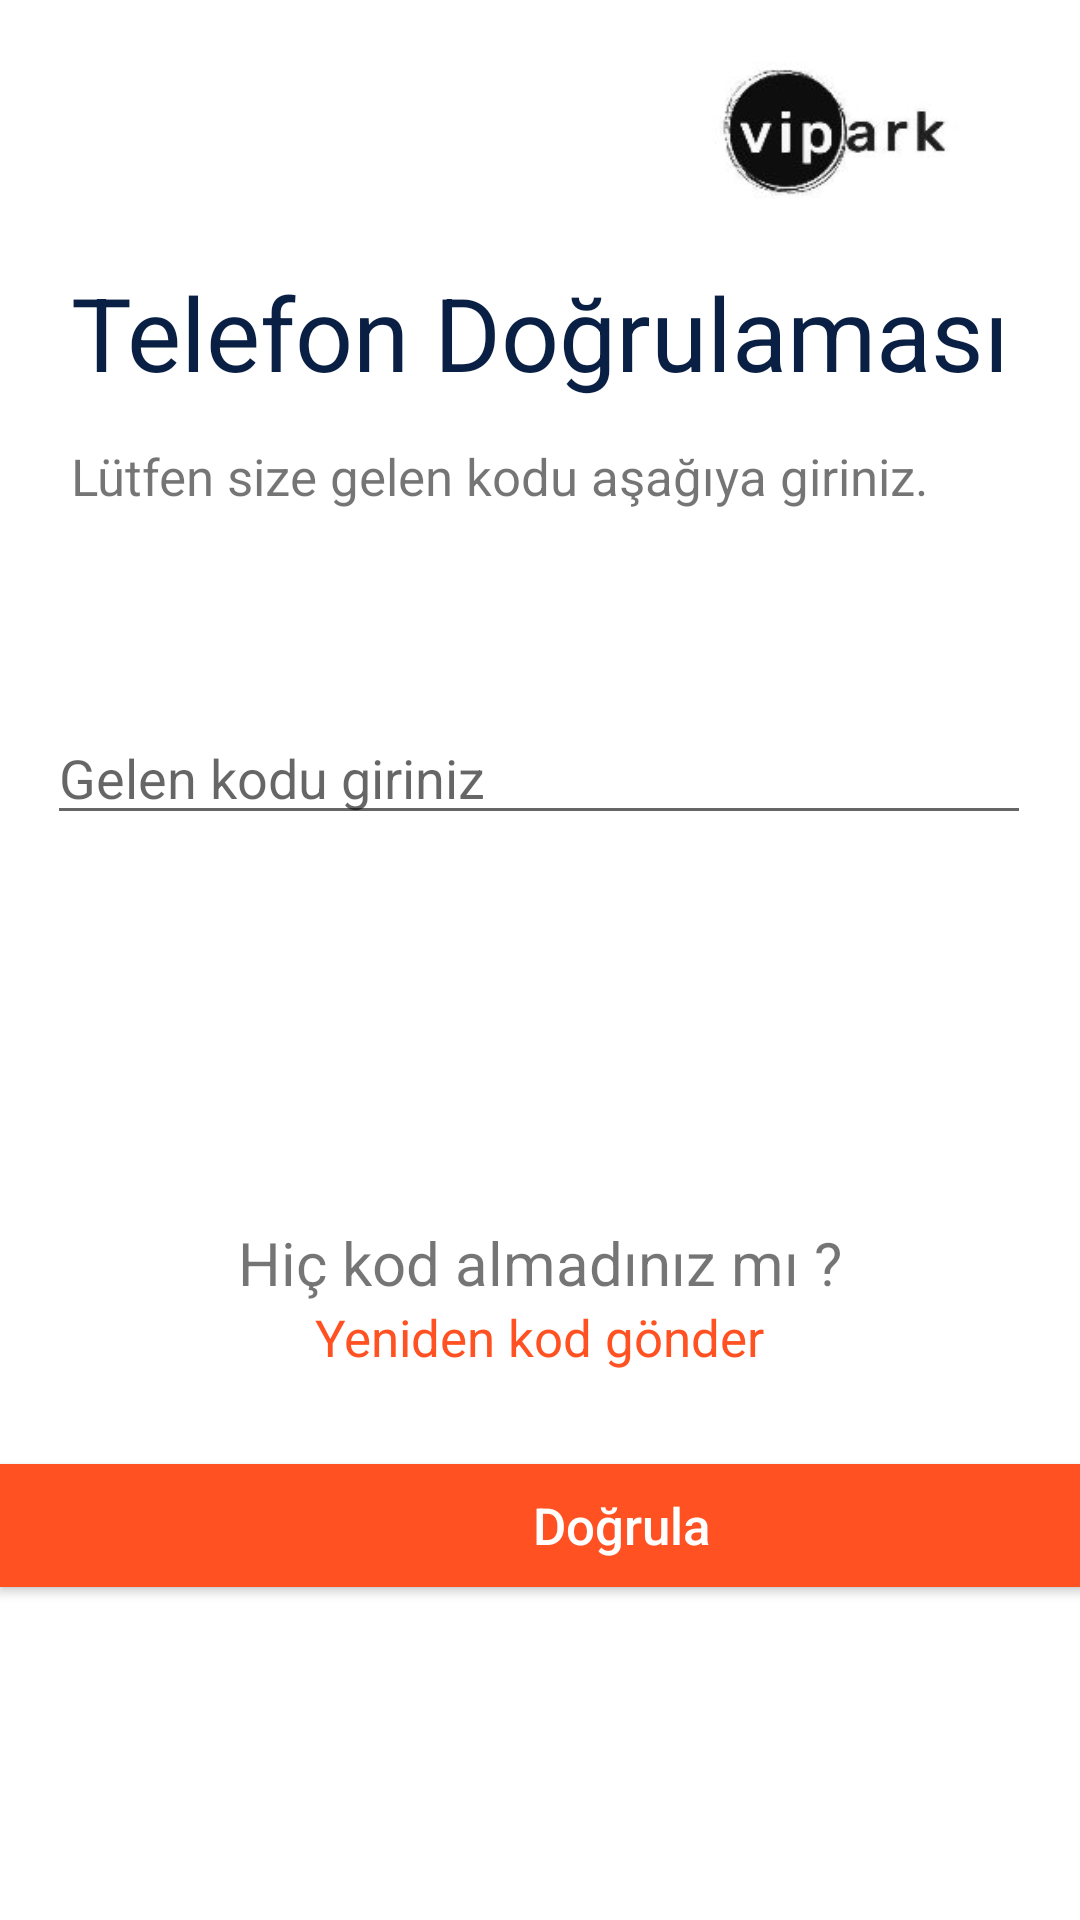

This screen was rendered from an Android layout file. Write that file and the resources it references.
<!-- AndroidManifest.xml: application theme Theme.AppCompat.DayNight.NoActionBar -->
<!-- res/layout/activity_verify__phone__reg.xml -->
<?xml version="1.0" encoding="utf-8"?>
<androidx.constraintlayout.widget.ConstraintLayout xmlns:android="http://schemas.android.com/apk/res/android"
    xmlns:app="http://schemas.android.com/apk/res-auto"
    xmlns:tools="http://schemas.android.com/tools"
    android:layout_width="match_parent"
    android:layout_height="match_parent"
    android:background="@color/white"
    tools:context=".Verify_Phone_Reg">

    <EditText
        android:id="@+id/verification_code"
        android:layout_width="328dp"
        android:layout_height="wrap_content"
        android:layout_marginTop="67dp"
        android:ems="10"
        android:hint="Gelen kodu giriniz"
        android:inputType="number"
        app:layout_constraintEnd_toEndOf="parent"
        app:layout_constraintHorizontal_bias="0.493"
        app:layout_constraintStart_toStartOf="parent"
        app:layout_constraintTop_toBottomOf="@+id/textView14" />

    <Button
        android:id="@+id/verfication_button"
        android:layout_width="415dp"
        android:layout_height="41dp"

        android:layout_marginTop="31dp"
        android:background="@color/orangev1"
        android:text="Doğrula"
        android:textAllCaps="false"
        android:textColor="@color/white"
        android:textSize="17sp"
        app:layout_constraintEnd_toEndOf="parent"
        app:layout_constraintHorizontal_bias="0.0"
        app:layout_constraintStart_toStartOf="parent"
        app:layout_constraintTop_toBottomOf="@+id/resend_verification_code" />

    <TextView
        android:id="@+id/textView11"
        android:layout_width="wrap_content"
        android:layout_height="wrap_content"
        android:layout_marginTop="20dp"
        android:text="Telefon Doğrulaması"
        android:textColor="@color/colors_for_phone"
        android:textSize="34dp"
        app:layout_constraintEnd_toEndOf="parent"
        app:layout_constraintStart_toStartOf="parent"
        app:layout_constraintTop_toBottomOf="@+id/imageView3" />

    <TextView
        android:id="@+id/textView12"
        android:layout_width="wrap_content"
        android:layout_height="wrap_content"
        android:layout_marginTop="129dp"
        android:text="Hiç kod almadınız mı ?"
        android:textSize="20sp"
        app:layout_constraintEnd_toEndOf="parent"
        app:layout_constraintStart_toStartOf="parent"
        app:layout_constraintTop_toBottomOf="@+id/verification_code" />

    <TextView
        android:id="@+id/resend_verification_code"
        android:layout_width="wrap_content"
        android:layout_height="wrap_content"
        android:clickable="true"
        android:onClick="resend_verification_code"
        android:text="Yeniden kod gönder"
        android:textColor="@color/orangev1"
        android:textSize="17sp"
        app:layout_constraintEnd_toEndOf="parent"
        app:layout_constraintStart_toStartOf="parent"
        app:layout_constraintTop_toBottomOf="@+id/textView12" />

    <TextView
        android:id="@+id/textView14"
        android:layout_width="wrap_content"
        android:layout_height="wrap_content"
        android:layout_marginTop="14dp"
        android:text="Lütfen size gelen kodu aşağıya giriniz."
        android:textSize="17sp"
        app:layout_constraintStart_toStartOf="@+id/textView11"
        app:layout_constraintTop_toBottomOf="@+id/textView11" />

    <ImageView
        android:id="@+id/imageView3"
        android:layout_width="132dp"
        android:layout_height="52dp"
        android:layout_marginTop="16dp"
        android:layout_marginEnd="16dp"
        android:layout_marginRight="16dp"
        app:layout_constraintEnd_toEndOf="parent"
        app:layout_constraintTop_toTopOf="parent"
        app:srcCompat="@drawable/splash_act_opening" />
</androidx.constraintlayout.widget.ConstraintLayout>
<!-- resources referenced by this layout -->
<resources>
  <color name="colors_for_phone">#0A1F44</color>
  <color name="orangev1">#FF5121</color>
  <color name="white">#FFFFFF</color>
  <!-- drawable splash_act_opening: jpg bitmap (drawable, 3787 bytes) -->
</resources>
